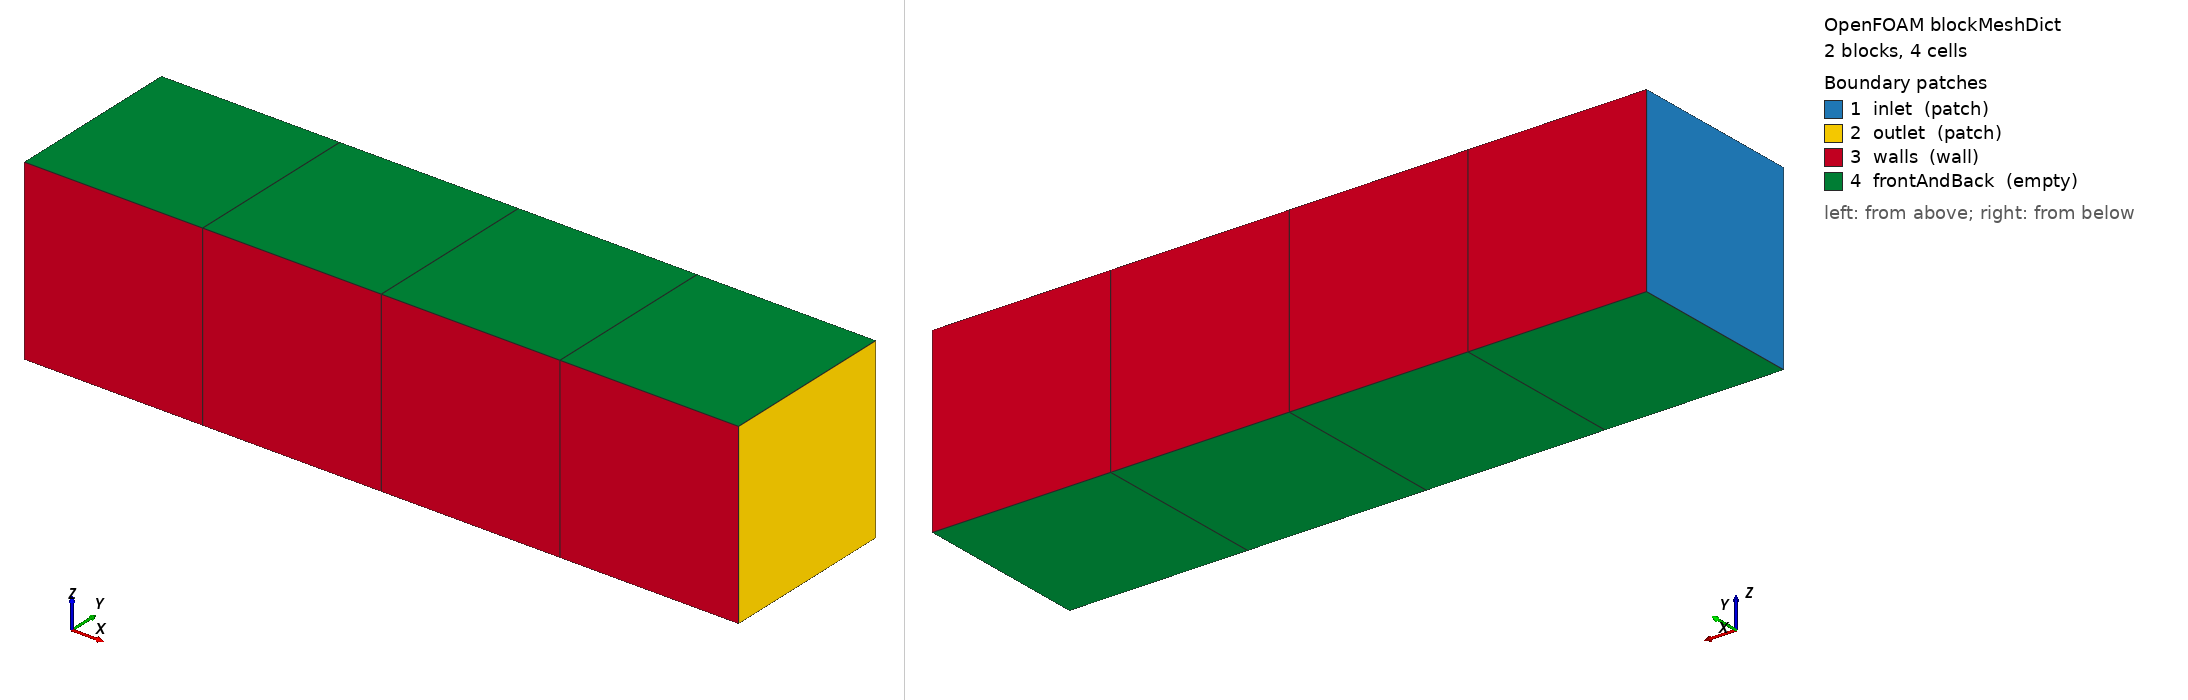

OpenFOAM case: the mesh blockMesh builds from blockMeshDict, 2 block(s), 4 cells. Boundary patches (legend numbers): 1 inlet (patch), 2 outlet (patch), 3 walls (wall), 4 frontAndBack (empty). Left view from above one corner, right view from below the opposite corner. Boundary conditions: 2 field file(s) under 0/; 4 of 4 drawn patches have an entry in a shipped field file.

=== system/blockMeshDict ===
FoamFile
{
    version     2.0;
    format      ascii;
    class       dictionary;
    object      blockMeshDict;
}

// Four unit cells in a row along x. The first block is named `modelZone`, which
// is how blockMesh puts its two cells (x < 2) into a cellZone of that name --
// the zone the overlays act on (system/fvOptions sources it,
// constant/MRFProperties rotates it). Unit cells make the cell volume exactly 1,
// so an fvMatrix source contribution equals the field value it came from.

convertToMeters 1;

vertices
(
    (0 0 0)   (2 0 0)   (4 0 0)
    (0 1 0)   (2 1 0)   (4 1 0)
    (0 0 1)   (2 0 1)   (4 0 1)
    (0 1 1)   (2 1 1)   (4 1 1)
);

blocks
(
    hex (0 1 4 3 6 7 10 9) modelZone (2 1 1) simpleGrading (1 1 1)
    hex (1 2 5 4 7 8 11 10)           (2 1 1) simpleGrading (1 1 1)
);

edges ();

boundary
(
    inlet
    {
        type patch;
        faces ((0 6 9 3));
    }
    outlet
    {
        type patch;
        faces ((2 5 11 8));
    }
    walls
    {
        type wall;
        faces
        (
            (0 1 7 6)
            (1 2 8 7)
            (3 9 10 4)
            (4 10 11 5)
        );
    }
    frontAndBack
    {
        type empty;
        faces
        (
            (0 3 4 1)
            (1 4 5 2)
            (6 7 10 9)
            (7 8 11 10)
        );
    }
);

mergePatchPairs ();


=== 0/U ===
FoamFile
{
    version     2.0;
    format      ascii;
    class       volVectorField;
    object      U;
}

dimensions      [0 1 -1 0 0 0 0];

internalField   uniform (1 0 0);

boundaryField
{
    inlet
    {
        type            fixedValue;
        value           uniform (1 0 0);
    }
    outlet
    {
        type            zeroGradient;
    }
    walls
    {
        type            noSlip;
    }
    frontAndBack
    {
        type            empty;
    }
}


=== 0/p ===
FoamFile
{
    version     2.0;
    format      ascii;
    class       volScalarField;
    object      p;
}

dimensions      [0 2 -2 0 0 0 0];

internalField   uniform 0;

boundaryField
{
    inlet
    {
        type            zeroGradient;
    }
    outlet
    {
        type            fixedValue;
        value           uniform 0;
    }
    walls
    {
        type            zeroGradient;
    }
    frontAndBack
    {
        type            empty;
    }
}
